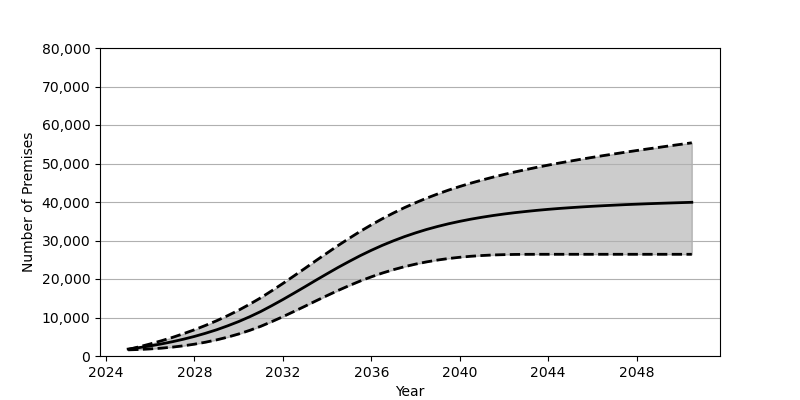

Values plotted in this chart, from the file beside it:
Date, Low, Base, High
2025-01, 1596, 1801, 1706
2025-07, 1693, 2180, 2391
2026-01, 1840, 2626, 3140
2026-07, 2035, 3130, 3949
2027-01, 2305, 3707, 4824
2027-07, 2644, 4352, 5783
2028-01, 3071, 5084, 6819
2028-07, 3583, 5902, 7941
2029-01, 4190, 6810, 9157
2029-07, 4897, 7829, 10472
2030-01, 5721, 8951, 11904
2030-07, 6656, 10191, 13451
2031-01, 7720, 11562, 15126
2031-07, 8929, 13072, 16942
2032-01, 10214, 14666, 18841
2032-07, 11561, 16313, 20790
2033-01, 12938, 18002, 22783
2033-07, 14329, 19695, 24784
2034-01, 15702, 21374, 26764
2034-07, 17027, 23005, 28705
2035-01, 18294, 24570, 30578
2035-07, 19473, 26057, 32365
2036-01, 20562, 27454, 34066
2036-07, 21546, 28742, 35657
2037-01, 22425, 29924, 37152
2037-07, 23196, 31002, 38534
2038-01, 23867, 31981, 39812
2038-07, 24443, 32861, 40995
2039-01, 24927, 33648, 42090
2039-07, 25325, 34349, 43100
2040-01, 25644, 34976, 44030
2040-07, 25905, 35535, 44895
2041-01, 26097, 36035, 45698
2041-07, 26243, 36479, 46448
2042-01, 26327, 36880, 47150
2042-07, 26382, 37233, 47809
2043-01, 26406, 37546, 48429
2043-07, 26417, 37834, 49019
2044-01, 26418, 38093, 49582
2044-07, 26418, 38323, 50114
2045-01, 26418, 38526, 50627
2045-07, 26418, 38713, 51119
2046-01, 26418, 38885, 51598
2046-07, 26418, 39038, 52056
2047-01, 26418, 39182, 52501
2047-07, 26418, 39317, 52941
2048-01, 26418, 39431, 53369
2048-07, 26418, 39548, 53781
2049-01, 26418, 39650, 54187
2049-07, 26418, 39744, 54591
2050-01, 26418, 39835, 54985
2050-07, 26418, 39921, 55377
